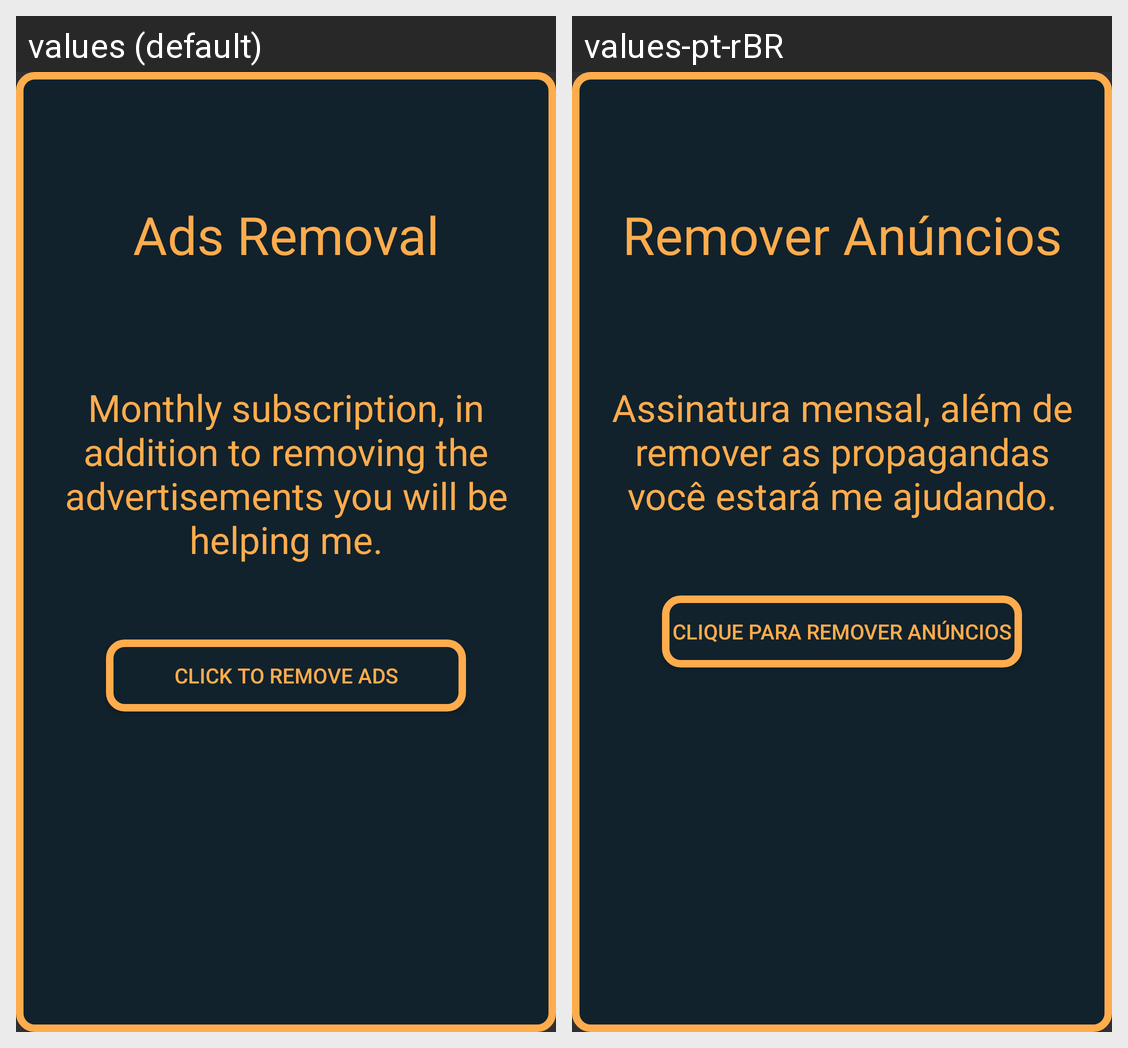

Locale-by-locale string values for the Android screen shown in this grid:
Android screen res/layout/activity_ads_removal.xml rendered under 2 locales, left to right: values (default), values-pt-rBR. Device: Nexus 5 (rendered at 1080×1920; each locale shown at half size, 540×960, under a caption strip naming it); theme Theme.AppCompat.NoActionBar.
Strings drawn on this screen, with the default value and each locale's value (text and hints the layout hard-codes, and strings that could not be matched under every locale, appear in the picture but are not listed):

ads_removal
  values: Ads Removal
  values-pt-rBR: Remover Anúncios

remove_ads_message
  values: Monthly subscription, in addition to removing the advertisements you will be helping me.
  values-pt-rBR: Assinatura mensal, além de remover as propagandas você estará me ajudando.

click_ads_removal
  values: Click to remove ads
  values-pt-rBR: Clique para remover anúncios
